Run: headless pygame with SDL's dummy video driver; simulated clock (each Clock.tick advances the game by its frame time, no real sleeping); random seed 0; keys injected as events and as key.get_pressed() state; no mouse input.
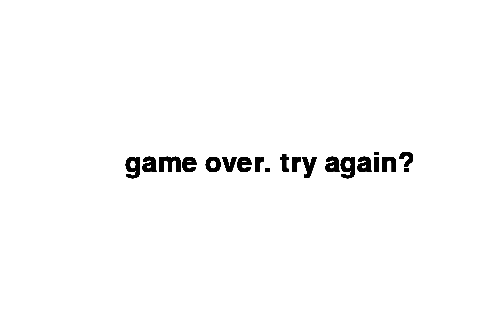
Frame 1 of 4 · flips 1–60 · no input
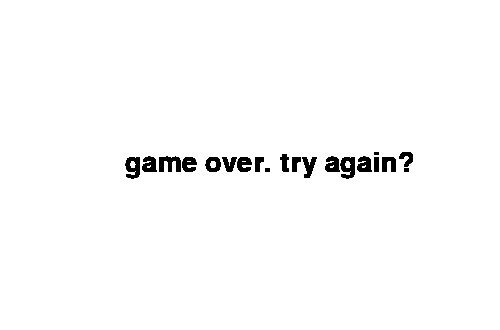
Frame 2 of 4 · flips 61–180 · tapped SPACE, RETURN · held RIGHT (→), D
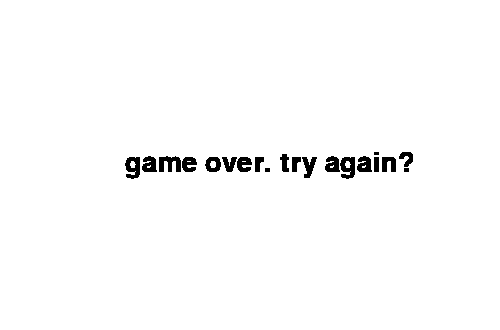
Frame 3 of 4 · flips 181–300 · held DOWN (↓), S
Frame 4 of 4 · flips 301–420 · held LEFT (←), A, UP (↑), W · screen unchanged from frame 3, image omitted

The pygame program that drew these frames:

import pygame, sys
import collections, random

# Random seed for testing purposes
random.seed(101)

pygame.init()

# Board
board_size = width, height = 500, 300
score_bar_size = width, 30

# Screen
screen_size = board_size[0], board_size[1] + score_bar_size[1]
screen = pygame.display.set_mode(screen_size, flags=pygame.RESIZABLE)      # returns a new Surface object


# Colors
white = 255, 255, 255
black = 0, 0, 0
grey = 100, 100, 100
red = 255, 0, 0     # reflect red
blue = 0, 0, 255

# Pygame Constants
QUIT = pygame.QUIT
KEYDOWN = pygame.KEYDOWN
KEYUP = pygame.KEYUP
K_LEFT = pygame.K_LEFT
K_RIGHT = pygame.K_RIGHT
K_UP = pygame.K_UP
K_DOWN = pygame.K_DOWN
KMOD_LCTRL = pygame.KMOD_LCTRL
K_w = pygame.K_w
pygame.key.set_repeat(100) # (delay, interval)

# Snake
snake_unit_size = 18
snake_direction = K_RIGHT
snake_head = [(width/4) // snake_unit_size * snake_unit_size, (height/2) // snake_unit_size * snake_unit_size]     # multiple of snake_unit_size
snake = collections.deque([(snake_head[0] - (i * snake_unit_size), snake_head[1]) 
                            for i in range(10)])

# Food
def generateFoodPos(width, height, food_unit_rad):
    """Generate a random (x,y) food position on a board 
    of size width by height.
    
    Since food is rendered as a circle
    with a center and radius, the position is returned
    as the center of the circle. Positions are assigned in food unit sized increments. """

    return (random.randrange(food_unit_rad, width-food_unit_rad+1, 2*food_unit_rad), 
                random.randrange(food_unit_rad, height-food_unit_rad+1, 2*food_unit_rad))

food_unit_rad = snake_unit_size // 2
food_center = generateFoodPos(width, height, food_unit_rad)



# Initial rendering
for unit in snake:
    snake_unit_rect = pygame.Rect(unit, (snake_unit_size, snake_unit_size))
    pygame.draw.rect(screen, blue, snake_unit_rect)
food_rect = pygame.draw.circle(screen, red, food_center, food_unit_rad)
score_bar = pygame.Surface((score_bar_size))
score_bar.fill(grey)
screen.blit(score_bar, (0, height))
score = 0

while 1:
    for event in pygame.event.get():
        if event.type == QUIT: 
            pygame.quit()
            sys.exit()
        if event.type == KEYDOWN or event.type == KEYUP:
            if event.mod == pygame.KMOD_NONE:
                print("No modifier keys were in a" 
                    " pressed state when this event occurred.")
            else:
                if event.mod & KMOD_LCTRL and event.key == K_w:
                    pygame.quit()
                    sys.exit()
    
    keys = pygame.key.get_pressed()
    if keys[K_LEFT] and snake_direction != K_RIGHT:
        snake_direction = K_LEFT
        snake_head[0] -= snake_unit_size
    elif keys[K_RIGHT] and snake_direction != K_LEFT:
        snake_direction = K_RIGHT
        snake_head[0] += snake_unit_size
    elif keys[K_UP] and snake_direction != K_DOWN:
        snake_direction = K_UP
        snake_head[1] -= snake_unit_size
    elif keys[K_DOWN] and snake_direction != K_UP:
        snake_direction = K_DOWN
        snake_head[1] += snake_unit_size
    else: 
        # No user input. Advance one step in dir
        if snake_direction == K_LEFT:
            snake_head[0] -= snake_unit_size
        elif snake_direction == K_RIGHT:
            snake_head[0] += snake_unit_size
        elif snake_direction == K_UP:
            snake_head[1] -= snake_unit_size
        elif snake_direction == K_DOWN:
            snake_head[1] += snake_unit_size
        
    # Wall collision
    if snake_head[0] < 0 or snake_head[0] >= width       \
    or snake_head[1] < 0 or snake_head[1] >= height:
        print("Snake out of bounds")
        break;
    
    # Self collision
    if tuple(snake_head) in snake:
        print("Snake hit itself")
        break;
    
    # Food collision
    snake_head_rect = pygame.Rect(snake_head, (snake_unit_size, snake_unit_size))
    if snake_head_rect.colliderect(food_rect):
        score += 1
        food_center = generateFoodPos(width, height, food_unit_rad)
        snake.appendleft(tuple(snake_head))
    else:
        snake.appendleft(tuple(snake_head))
        snake.pop()

    # Render new states
    screen.fill(white)

    for unit in snake:
        snake_unit_rect = pygame.Rect(unit, (snake_unit_size, snake_unit_size))
        pygame.draw.rect(screen, blue, snake_unit_rect)
    food_rect = pygame.draw.circle(screen, red, food_center, food_unit_rad)
    score_bar.fill(grey)
    font = pygame.font.SysFont(None, size=30)
    score_text = font.render("score: " + str(score), True, white)
    screen.blit(score_bar, (0, height))
    screen.blit(score_text, (width - round(1.5*score_text.get_width(),0), height + ((score_bar.get_height() - score_text.get_height()) // 2)))

    pygame.display.flip() #or update
    pygame.time.delay(50)


# On game over, freeze the state of snake
pygame.time.delay(500)
screen.fill(white)

# Render game over
while 1:
    for event in pygame.event.get():
        if event.type == QUIT: 
            pygame.quit()
            sys.exit()
        if event.type == KEYDOWN or event.type == KEYUP:
            if event.mod == pygame.KMOD_NONE:
                print("No modifier keys were in a pressed " 
                    "state when this event occurred.")
            else:
                if event.mod & KMOD_LCTRL and event.key == K_w:
                    pygame.quit()
                    sys.exit()

    font = pygame.font.SysFont(None, size=40)
    endgame_screen = font.render("game over. try again?",
                                True, black)
    screen.blit(endgame_screen, (width/4, height/2))
    pygame.display.flip()
    pygame.time.delay(500)
